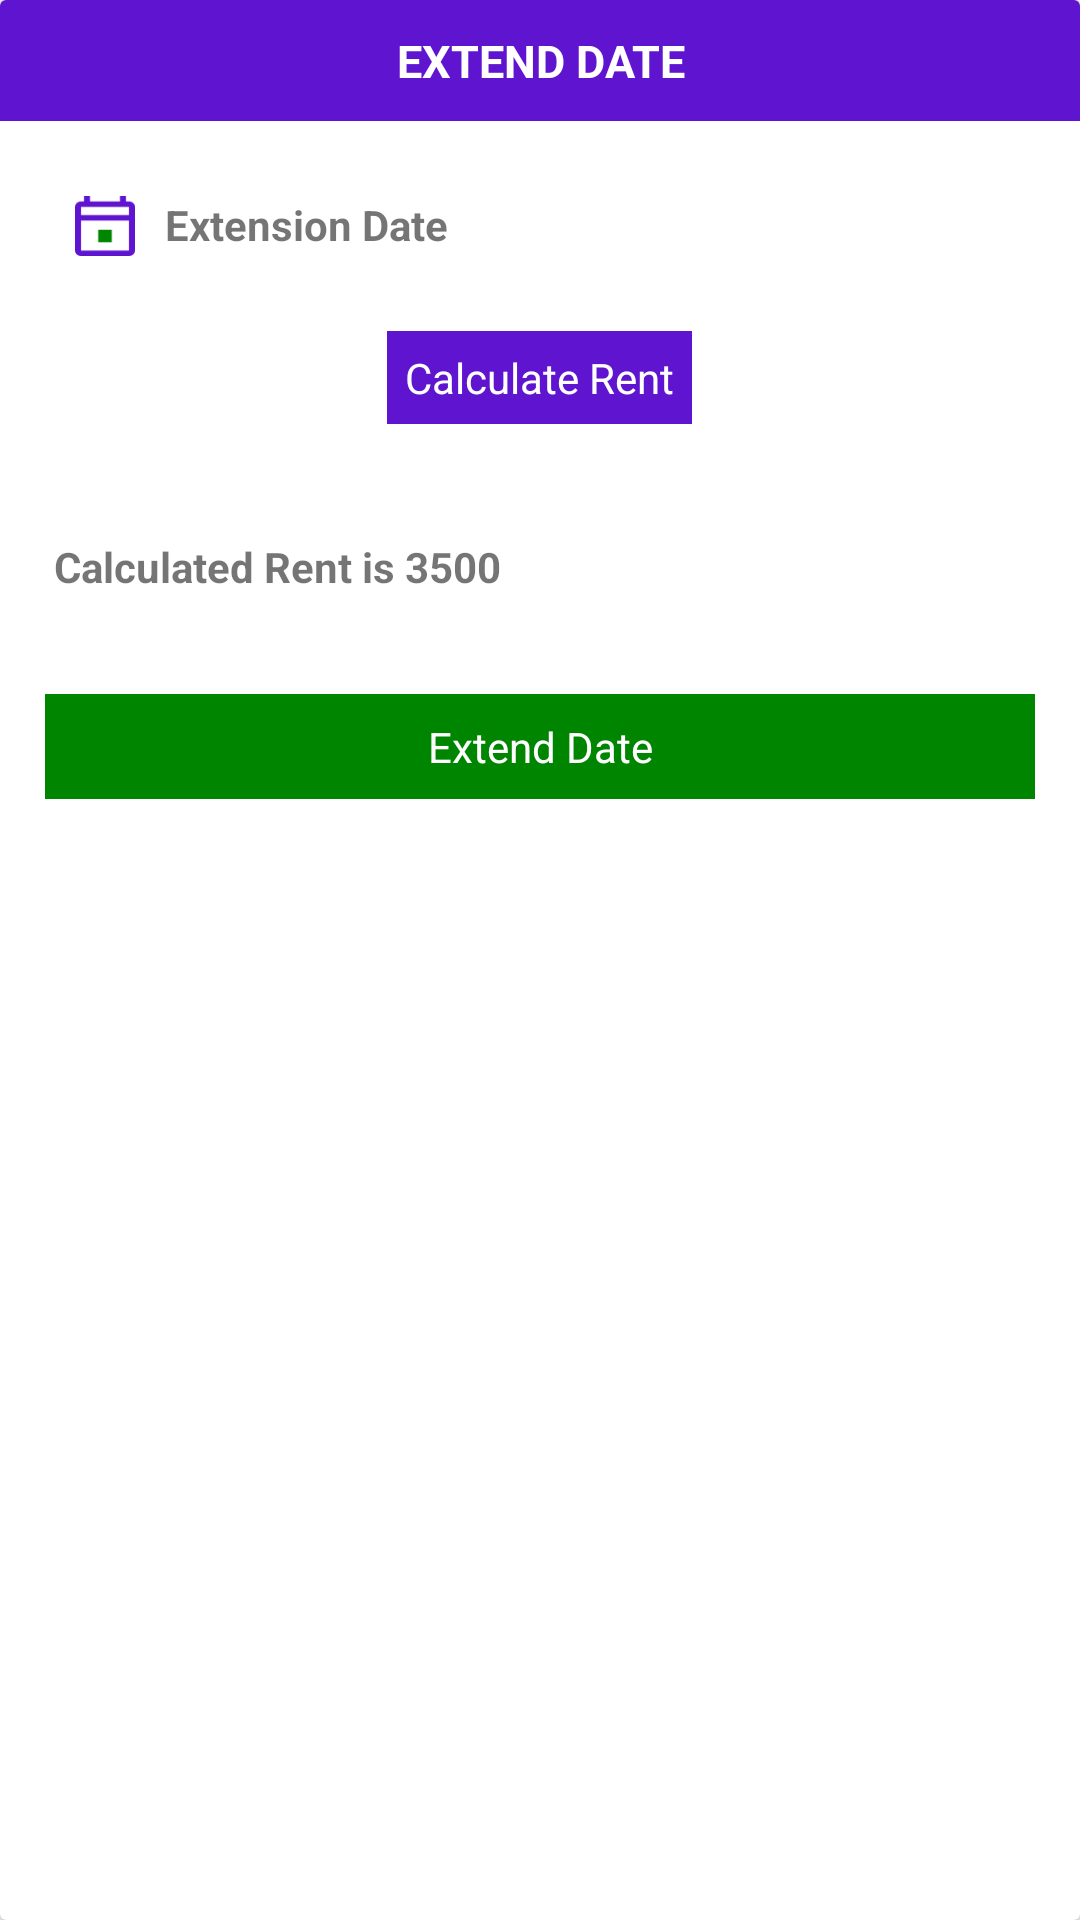

Layout XML and referenced resources for this Android screen:
<!-- AndroidManifest.xml: application theme AppTheme.NoActionBar -->
<!-- res/layout/alert_drop_extend_date.xml -->
<?xml version="1.0" encoding="utf-8"?>
<android.support.v7.widget.CardView xmlns:android="http://schemas.android.com/apk/res/android"
    android:layout_width="match_parent"
    android:layout_height="match_parent"
    xmlns:app="http://schemas.android.com/apk/res-auto"
    android:background="@drawable/rounded_cards"
   >

    <LinearLayout
        android:layout_width="match_parent"
        android:layout_height="wrap_content"
        android:orientation="vertical">
        <LinearLayout
            android:layout_width="match_parent"
            android:layout_height="wrap_content"
            android:layout_weight="1"
            android:orientation="vertical">
            <TextView
                android:layout_width="match_parent"
                android:layout_height="wrap_content"
                android:text="Extend Date"
              android:theme="@style/dialog_header"
                android:padding="10dp"
                />

        </LinearLayout>

    <LinearLayout
        android:layout_width="match_parent"
        android:layout_height="wrap_content"
        android:orientation="vertical"
        android:layout_margin="10dp">
        <TextView
            android:id="@+id/alert_drop_extend_date_picker"
            android:layout_width="match_parent"
            android:layout_height="wrap_content"
            android:theme="@style/timepicker_textview"
            android:datePickerMode="calendar"
           android:background="@color/light_gray"
            android:drawableLeft="@drawable/textview_calendar"
            android:text="Extension Date"
            />

        <TextView
            android:layout_gravity="center_horizontal"
            android:layout_margin="10dp"
            android:padding="6dp"
            android:layout_width="wrap_content"
            android:layout_height="wrap_content"
            android:text="Calculate Rent"
            android:id="@+id/alert_drop_extend_calculate_rent"
            android:background="@color/colorPrimary"
            android:textColor="@color/white"/>
    </LinearLayout>
        <LinearLayout
            android:layout_width="match_parent"
            android:layout_height="wrap_content"
            android:orientation="vertical">
            <TextView
                android:layout_width="match_parent"
                android:layout_height="wrap_content"
                android:text="Calculated Rent is 3500"
                android:layout_gravity="center_vertical|center_horizontal"
                android:textStyle="bold"
                android:background="@color/light_gray"
                android:padding="8dp"
                android:layout_margin="10dp"
                android:id="@+id/alert_drop_extend_date_rent_calculate"
               />
            <TextView
                android:layout_gravity="center_horizontal"
                android:layout_margin="15dp"
                android:padding="8dp"
                android:layout_width="match_parent"
                android:layout_height="wrap_content"
                android:text="Extend Date"
                android:background="@color/green_pay"
                android:textAlignment="center"
                android:id="@+id/alert_drop_extend_date_api_call"
                android:textColor="@color/white"/>
        </LinearLayout>
    </LinearLayout>
</android.support.v7.widget.CardView>
<!-- resources referenced by this layout -->
<resources>
  <color name="colorPrimary">#5f14d0</color>
  <color name="green_pay">#008500</color>
  <color name="white">#ffffff</color>
  <!-- drawable rounded_cards (drawable) -->
  <?xml version="1.0" encoding="utf-8"?>
  <shape xmlns:android="http://schemas.android.com/apk/res/android">
      <solid
          android:color="@color/white"/>
      <corners
         android:radius="10dp"/>
      <margin
          android:left="30dp"
          android:right="30dp"/>
  </shape>
  <!-- drawable textview_calendar (drawable) -->
  <?xml version="1.0" encoding="utf-8"?>
  <layer-list xmlns:android="http://schemas.android.com/apk/res/android" >
      <item
          android:drawable="@drawable/start_date"
          android:width="20dp"
          android:height="20dp"
          android:right="10dp"
          />
  </layer-list >
  <style name="dialog_header" parent="android:Widget.TextView">
          <item name="android:background">@color/colorPrimary</item>
          <item name="android:textColor">@color/white</item>
          <item name="android:textStyle">bold</item>
          <item name="android:textSize">15sp</item>
          <item name="fontFamily">Montserrat-Medium</item>
          <item name="android:radius">15dp</item>
          <item name="android:padding">15dp</item>
          <item name="textAllCaps">true</item>
          <item name="android:textAlignment">center</item>
      </style>
  <style name="timepicker_textview" parent="android:Widget.TextView">
          <item name="android:textAlignment">textStart</item>
          <item name="android:padding">15dp</item>
          <item name="android:layout_marginLeft">20dp</item>
          <item name="android:layout_marginRight">20dp</item>
  
          <item name="android:textStyle">bold</item>
      </style>
  <style name="AppTheme.NoActionBar">
          <item name="windowActionBar">false</item>
          <item name="windowNoTitle">true</item>
      </style>
  <!-- drawable start_date: png bitmap (drawable, 552 bytes) -->
</resources>
